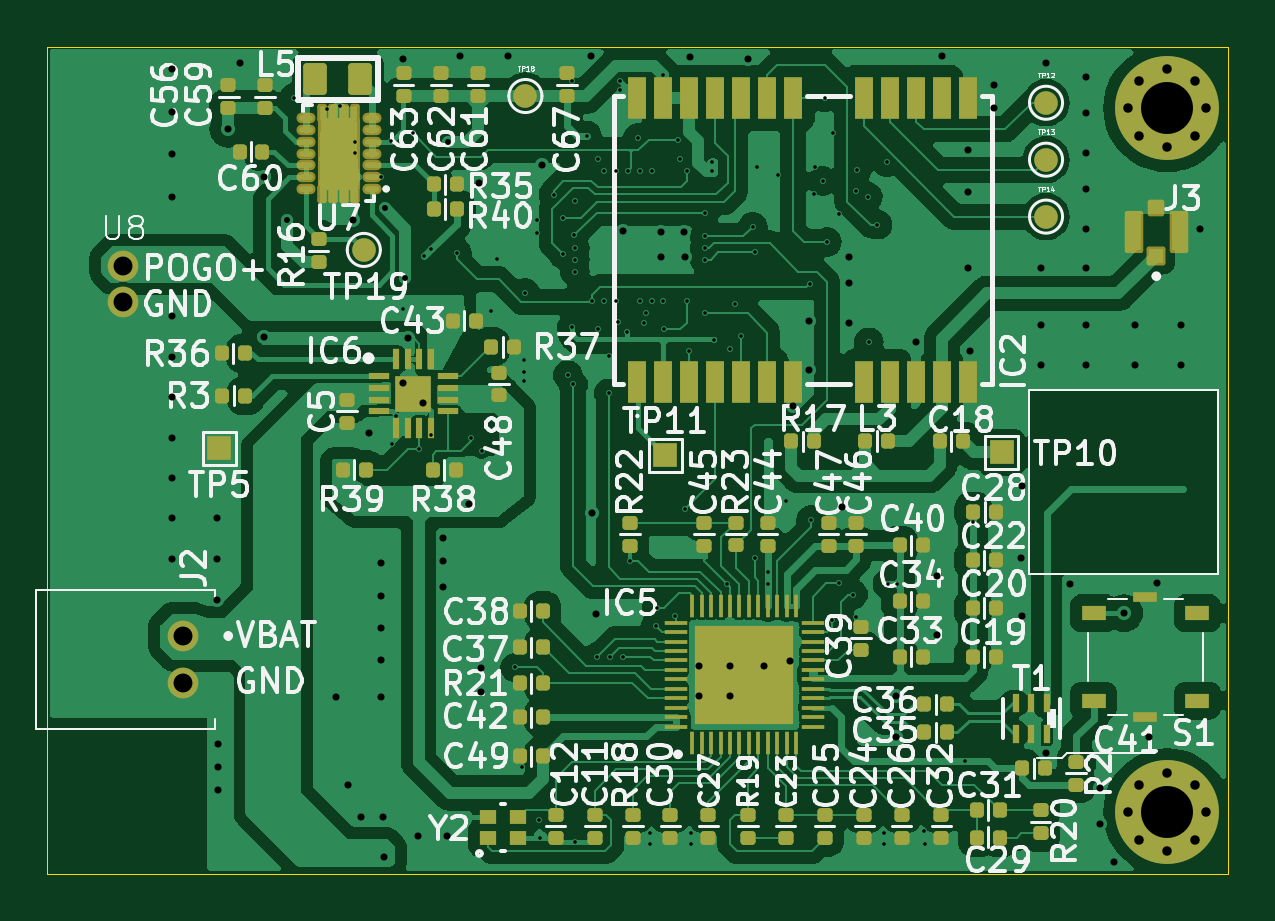
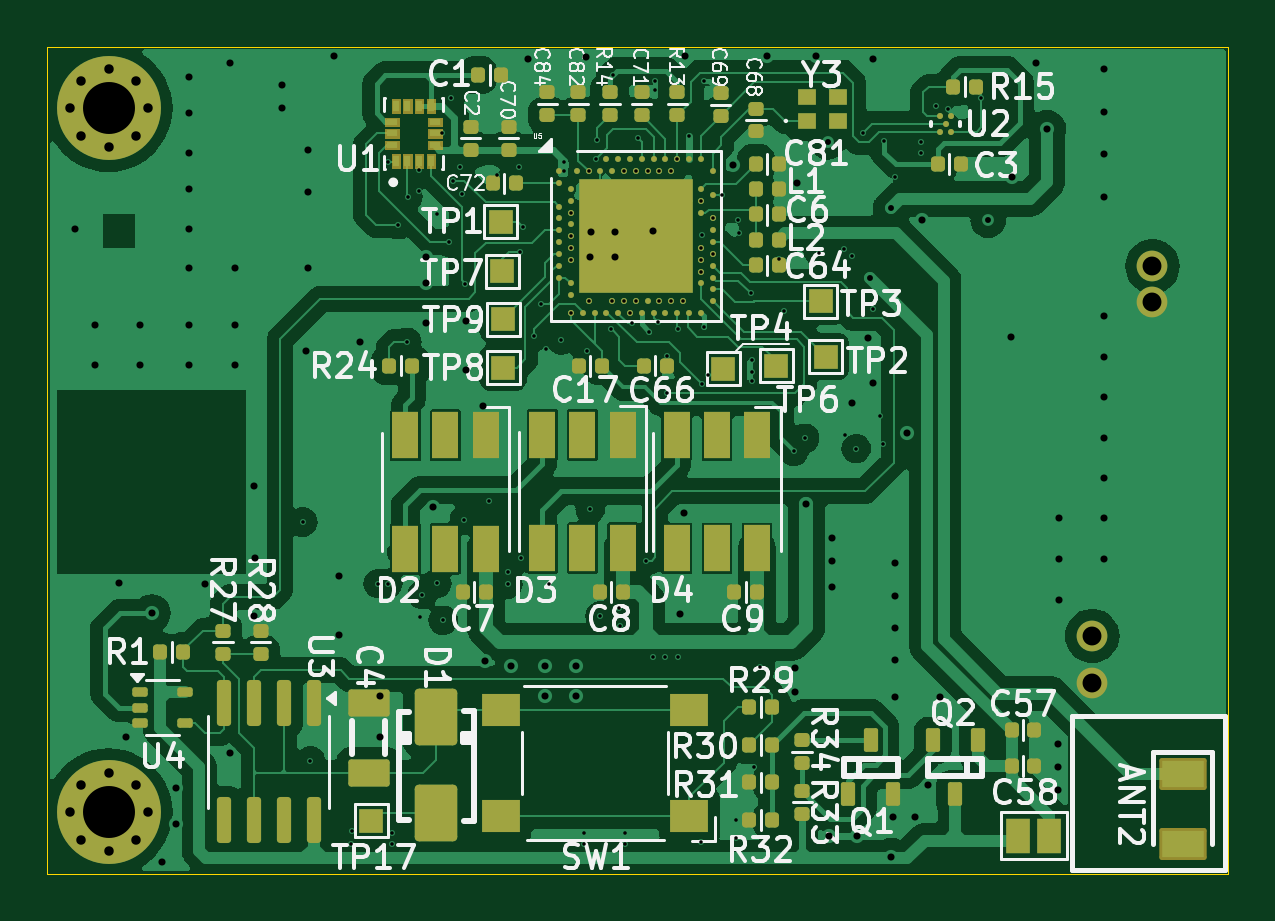
Circuit board: 11 layer files. Board 50.0 x 35.0 mm.
- bottom_copper: Athletitech-B_Cu.gbr (139157 bytes)
- bottom_mask: Athletitech-B_Mask.gbr (12695 bytes)
- paste: Athletitech-B_Paste.gbr (8196 bytes)
- bottom_silk: Athletitech-B_Silkscreen.gbr (111888 bytes)
- outline: Athletitech-Edge_Cuts.gbr (656 bytes)
- top_copper: Athletitech-F_Cu.gbr (176724 bytes)
- top_mask: Athletitech-F_Mask.gbr (10246 bytes)
- paste: Athletitech-F_Paste.gbr (9962 bytes)
- top_silk: Athletitech-F_Silkscreen.gbr (165038 bytes)
- drill: Athletitech-NPTH.drl (269 bytes)
- drill: Athletitech-PTH.drl (4877 bytes)

=== bottom_copper: Athletitech-B_Cu.gbr (139157 bytes, source omitted) ===
=== bottom_mask: Athletitech-B_Mask.gbr (12695 bytes, source omitted) ===
=== paste: Athletitech-B_Paste.gbr (8196 bytes, source omitted) ===
=== bottom_silk: Athletitech-B_Silkscreen.gbr (111888 bytes, source omitted) ===
=== outline: Athletitech-Edge_Cuts.gbr ===
G04 #@! TF.GenerationSoftware,KiCad,Pcbnew,8.0.4*
G04 #@! TF.CreationDate,2024-12-21T18:16:12+07:00*
G04 #@! TF.ProjectId,Athletitech,4174686c-6574-4697-9465-63682e6b6963,rev?*
G04 #@! TF.SameCoordinates,Original*
G04 #@! TF.FileFunction,Profile,NP*
%FSLAX46Y46*%
G04 Gerber Fmt 4.6, Leading zero omitted, Abs format (unit mm)*
G04 Created by KiCad (PCBNEW 8.0.4) date 2024-12-21 18:16:12*
%MOMM*%
%LPD*%
G01*
G04 APERTURE LIST*
G04 #@! TA.AperFunction,Profile*
%ADD10C,0.050000*%
G04 #@! TD*
G04 APERTURE END LIST*
D10*
X-71760000Y-189000000D02*
X-21760000Y-189000000D01*
X-21760000Y-224000000D01*
X-71760000Y-224000000D01*
X-71760000Y-189000000D01*
M02*

=== top_copper: Athletitech-F_Cu.gbr (176724 bytes, source omitted) ===
=== top_mask: Athletitech-F_Mask.gbr (10246 bytes, source omitted) ===
=== paste: Athletitech-F_Paste.gbr (9962 bytes, source omitted) ===
=== top_silk: Athletitech-F_Silkscreen.gbr (165038 bytes, source omitted) ===
=== drill: Athletitech-NPTH.drl ===
M48
; DRILL file {KiCad 8.0.4} date 2024-12-21T18:16:14+0700
; FORMAT={-:-/ absolute / metric / decimal}
; #@! TF.CreationDate,2024-12-21T18:16:14+07:00
; #@! TF.GenerationSoftware,Kicad,Pcbnew,8.0.4
; #@! TF.FileFunction,NonPlated,1,4,NPTH
FMAT,2
METRIC
%
G90
G05
M30

=== drill: Athletitech-PTH.drl ===
M48
; DRILL file {KiCad 8.0.4} date 2024-12-21T18:16:14+0700
; FORMAT={-:-/ absolute / metric / decimal}
; #@! TF.CreationDate,2024-12-21T18:16:14+07:00
; #@! TF.GenerationSoftware,Kicad,Pcbnew,8.0.4
; #@! TF.FileFunction,Plated,1,4,PTH
FMAT,2
METRIC
; #@! TA.AperFunction,Plated,PTH,ViaDrill
T1C0.150
; #@! TA.AperFunction,Plated,PTH,ViaDrill
T2C0.250
; #@! TA.AperFunction,Plated,PTH,ViaDrill
T3C0.300
; #@! TA.AperFunction,Plated,PTH,ComponentDrill
T4C0.400
; #@! TA.AperFunction,Plated,PTH,ComponentDrill
T5C0.800
; #@! TA.AperFunction,Plated,PTH,ComponentDrill
T6C2.200
%
G90
G05
T1
X-61.295Y-191.15
X-59.9Y-191.625
X-59.375Y-191.525
X-58.75Y-193.05
X-58.75Y-193.5
X-57.63Y-194.53
X-57.2Y-192.99
X-57.15Y-205.8
X-57.0Y-204.65
X-56.7Y-200.11
X-56.285Y-192.671
X-56.01Y-206.01
X-55.818Y-197.878
X-55.525Y-205.425
X-55.5Y-197.56
X-54.42Y-197.71
X-53.82Y-205.575
X-53.375Y-206.125
X-52.96Y-200.18
X-52.73Y-197.985
X-51.95Y-215.275
X-51.675Y-219.5
X-51.575Y-202.25
X-51.575Y-202.75
X-51.575Y-203.165
X-51.535Y-199.412
X-51.025Y-196.9
X-51.02Y-196.34
X-50.925Y-221.75
X-50.9Y-222.485
X-50.33Y-195.27
X-49.93Y-196.27
X-49.93Y-197.77
X-49.73Y-202.908
X-49.565Y-190.465
X-49.55Y-200.88
X-49.5Y-203.295
X-49.46Y-196.98
X-49.43Y-195.52
X-49.43Y-197.52
X-49.43Y-198.02
X-49.43Y-198.52
X-49.425Y-222.675
X-48.93Y-192.78
X-48.68Y-199.77
X-48.475Y-214.835
X-48.45Y-200.95
X-48.43Y-193.77
X-48.18Y-194.27
X-48.18Y-199.77
X-47.99Y-203.67
X-47.985Y-202.1
X-47.925Y-214.835
X-47.68Y-194.27
X-47.68Y-199.77
X-47.608Y-200.651
X-47.51Y-190.85
X-47.5Y-190.45
X-47.4Y-214.835
X-47.235Y-201.055
X-47.18Y-194.27
X-47.1Y-210.75
X-46.76Y-192.865
X-46.68Y-194.27
X-46.68Y-199.77
X-46.505Y-200.714
X-46.43Y-200.27
X-46.225Y-222.3
X-46.225Y-222.75
X-46.18Y-194.27
X-46.18Y-199.77
X-46.0Y-213.525
X-45.968Y-212.757
X-45.7Y-190.2
X-45.68Y-199.77
X-45.64Y-200.965
X-45.175Y-213.1
X-45.055Y-192.94
X-44.975Y-193.77
X-44.75Y-208.575
X-44.68Y-194.27
X-44.68Y-199.77
X-44.59Y-201.891
X-44.5Y-222.3
X-44.5Y-222.75
X-43.93Y-196.02
X-43.93Y-197.02
X-43.93Y-197.52
X-43.93Y-198.02
X-43.93Y-200.27
X-43.63Y-194.27
X-43.625Y-193.87
X-43.52Y-201.41
X-42.99Y-211.74
X-42.87Y-201.79
X-42.65Y-199.89
X-42.38Y-201.26
X-41.895Y-196.615
X-41.8Y-210.625
X-41.78Y-197.7
X-41.72Y-194.11
X-41.26Y-211.25
X-41.26Y-211.75
X-40.82Y-194.44
X-40.475Y-208.225
X-39.465Y-199.025
X-39.425Y-209.025
X-39.3Y-195.22
X-39.25Y-194.1
X-38.94Y-194.68
X-38.85Y-191.15
X-38.75Y-197.26
X-38.52Y-213.28
X-38.49Y-192.67
X-38.25Y-196.09
X-38.245Y-211.715
X-37.64Y-212.19
X-37.545Y-213.125
X-37.51Y-195.09
X-37.5Y-194.23
X-37.02Y-195.35
X-36.98Y-201.51
X-36.62Y-196.53
X-36.35Y-222.3
X-36.35Y-222.75
X-36.195Y-193.89
X-36.175Y-211.725
X-35.775Y-211.725
X-34.65Y-222.2
X-34.6Y-222.75
X-32.9Y-219.24
X-32.575Y-209.125
T2
X-61.6Y-196.35
X-57.46Y-195.835
X-56.6Y-198.81
X-54.8Y-193.025
T3
X-66.5Y-189.939
X-66.5Y-191.742
X-66.5Y-193.546
X-66.5Y-195.35
X-66.5Y-200.41
X-66.5Y-202.121
X-66.5Y-203.833
X-66.5Y-205.544
X-66.5Y-207.256
X-66.5Y-208.967
X-66.5Y-210.679
X-64.58Y-208.967
X-64.58Y-210.679
X-64.58Y-212.43
X-64.55Y-218.5
X-64.55Y-219.5
X-64.55Y-220.45
X-64.091Y-192.475
X-63.6Y-189.7
X-62.6Y-194.5
X-62.575Y-201.3
X-59.55Y-216.51
X-59.05Y-220.25
X-58.8Y-196.35
X-58.5Y-221.6
X-58.15Y-205.35
X-57.63Y-210.86
X-57.63Y-212.24
X-57.63Y-213.6
X-57.63Y-214.98
X-57.63Y-216.51
X-57.55Y-221.6
X-57.5Y-223.3
X-56.7Y-189.5
X-56.7Y-203.25
X-56.5Y-201.35
X-56.05Y-222.4
X-55.85Y-204.1
X-55.0Y-209.8
X-55.0Y-210.75
X-55.0Y-211.85
X-54.85Y-222.4
X-54.3Y-189.4
X-53.9Y-208.37
X-53.5Y-194.75
X-53.4Y-215.3
X-53.4Y-216.3
X-52.25Y-189.4
X-50.8Y-194.0
X-48.75Y-189.4
X-48.7Y-208.75
X-48.55Y-213.0
X-47.4Y-196.8
X-45.8Y-196.85
X-45.8Y-197.9
X-44.8Y-196.85
X-44.75Y-197.9
X-44.55Y-189.45
X-44.15Y-215.2
X-44.15Y-216.5
X-42.85Y-215.2
X-42.85Y-216.5
X-42.1Y-189.5
X-41.4Y-215.2
X-40.3Y-215.0
X-40.2Y-204.2
X-39.5Y-200.6
X-39.5Y-202.7
X-38.1Y-208.5
X-37.8Y-197.9
X-37.8Y-199.0
X-37.8Y-200.7
X-35.85Y-216.5
X-35.85Y-218.2
X-35.0Y-201.5
X-34.1Y-211.4
X-34.1Y-213.9
X-33.9Y-189.4
X-32.79Y-193.35
X-32.79Y-195.15
X-32.79Y-198.35
X-32.7Y-201.9
X-31.7Y-190.6
X-31.7Y-191.6
X-30.55Y-210.65
X-30.5Y-207.6
X-30.5Y-213.1
X-29.69Y-198.35
X-29.69Y-200.759
X-29.69Y-202.47
X-29.5Y-189.7
X-29.5Y-218.9
X-28.45Y-211.75
X-27.78Y-190.28
X-27.78Y-191.8
X-27.78Y-193.511
X-27.78Y-195.01
X-27.78Y-196.721
X-27.77Y-198.35
X-27.77Y-200.759
X-27.77Y-202.47
X-27.2Y-220.4
X-27.2Y-221.9
X-26.6Y-223.5
X-26.18Y-212.98
X-25.7Y-200.759
X-25.7Y-202.47
X-25.1Y-218.2
X-24.8Y-211.7
X-23.78Y-200.759
X-23.78Y-202.47
X-22.95Y-196.7
T4
X-26.01Y-191.6
X-26.01Y-221.4
X-25.527Y-190.433
X-25.527Y-192.767
X-25.527Y-220.233
X-25.527Y-222.567
X-24.36Y-189.95
X-24.36Y-193.25
X-24.36Y-219.75
X-24.36Y-223.05
X-23.193Y-190.433
X-23.193Y-192.767
X-23.193Y-220.233
X-23.193Y-222.567
X-22.71Y-191.6
X-22.71Y-221.4
T5
X-68.55Y-198.3
X-68.55Y-199.8
X-66.0Y-213.94
X-66.0Y-215.94
T6
X-24.36Y-191.6
X-24.36Y-221.4
M30
